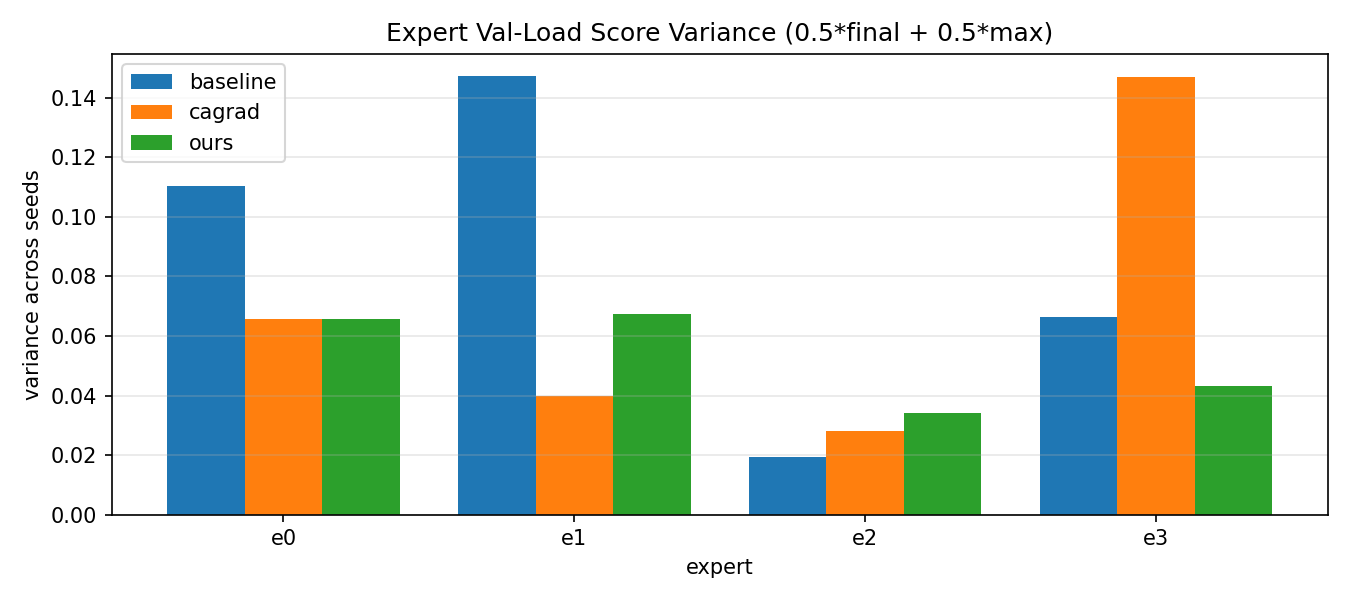

The file beside this chart, header and first rows:
method, expert, score_var, score_mean, score_std
baseline, e0, 0.1103, 0.3542, 0.3322
baseline, e1, 0.1474, 0.478, 0.3839
baseline, e2, 0.01918, 0.2361, 0.1385
baseline, e3, 0.06638, 0.2685, 0.2577
cagrad, e0, 0.06555, 0.307, 0.256
cagrad, e1, 0.03983, 0.4559, 0.1996
cagrad, e2, 0.02816, 0.1238, 0.1678
cagrad, e3, 0.1472, 0.3741, 0.3836
ours, e0, 0.06582, 0.5182, 0.2566
ours, e1, 0.06743, 0.3926, 0.2597
ours, e2, 0.03427, 0.1441, 0.1851
ours, e3, 0.04325, 0.2465, 0.208
